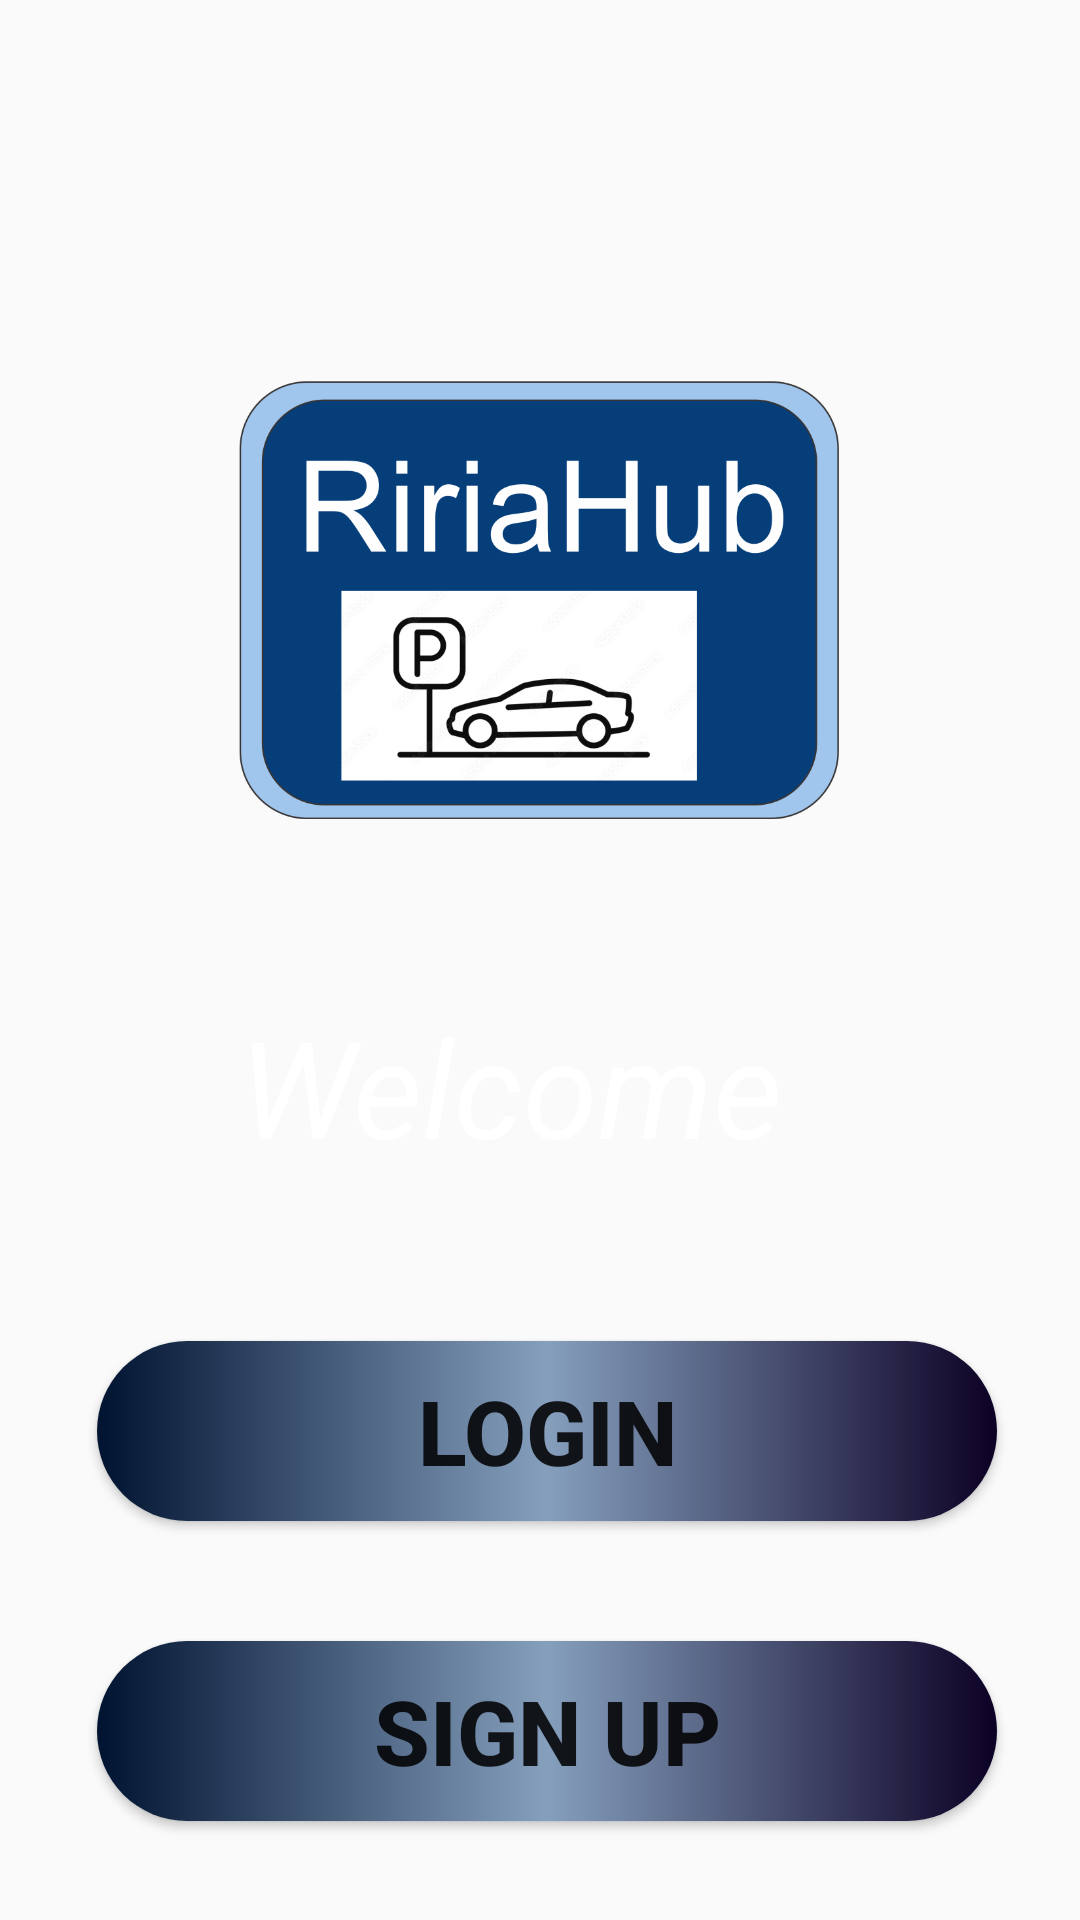

Write the Android layout XML for this screen, with the resource values it uses.
<!-- AndroidManifest.xml: application theme Theme.RiriaHub -->
<!-- res/layout/activity_main.xml -->
<?xml version="1.0" encoding="utf-8"?>
<androidx.constraintlayout.widget.ConstraintLayout xmlns:android="http://schemas.android.com/apk/res/android"
    xmlns:app="http://schemas.android.com/apk/res-auto"
    xmlns:tools="http://schemas.android.com/tools"
    android:layout_width="match_parent"
    android:background="@drawable/bg3"
    android:layout_height="match_parent"
    tools:context=".MainActivity">

    <ImageView
        android:id="@+id/imageView"
        android:layout_width="200dp"
        android:layout_height="200dp"
        android:layout_marginTop="100dp"
        app:layout_constraintBottom_toBottomOf="parent"
        app:layout_constraintEnd_toEndOf="parent"
        app:layout_constraintHorizontal_bias="0.497"
        app:layout_constraintStart_toStartOf="parent"
        app:layout_constraintTop_toTopOf="parent"
        app:layout_constraintVertical_bias="0.0"
        app:srcCompat="@drawable/logo" />

    <TextView
        android:id="@+id/textView"
        android:layout_width="220dp"
        android:layout_height="71dp"
        android:layout_marginTop="32dp"
        android:text="Welcome"
        android:textColor="@color/white"
        android:textSize="45dp"
        android:textStyle="italic"
        app:layout_constraintEnd_toEndOf="parent"
        app:layout_constraintHorizontal_bias="0.57"
        app:layout_constraintStart_toStartOf="parent"
        app:layout_constraintTop_toBottomOf="@+id/imageView" />

    <Button
        android:id="@+id/button"
        android:layout_width="300dp"
        android:layout_height="60dp"
        android:layout_marginTop="44dp"
        android:background="@drawable/btn"
        android:text="login"
        android:textStyle="bold"
        android:textSize="30dp"
        app:layout_constraintEnd_toEndOf="parent"
        app:layout_constraintHorizontal_bias="0.538"
        app:layout_constraintStart_toStartOf="parent"
        app:layout_constraintTop_toBottomOf="@+id/textView" />

    <Button
        android:id="@+id/button2"
        android:layout_width="300dp"
        android:layout_height="60dp"
        android:layout_marginTop="40dp"
        android:background="@drawable/btn"
        android:text="sign up"
        android:textStyle="bold"
        android:textSize="30dp"
        app:layout_constraintEnd_toEndOf="parent"
        app:layout_constraintHorizontal_bias="0.538"
        app:layout_constraintStart_toStartOf="parent"
        app:layout_constraintTop_toBottomOf="@+id/button" />
</androidx.constraintlayout.widget.ConstraintLayout>
<!-- resources referenced by this layout -->
<resources>
  <!-- drawable btn (drawable) -->
  <?xml version="1.0" encoding="utf-8"?>
  
  <selector xmlns:android="http://schemas.android.com/apk/res/android">
  
      <item android:state_pressed="false">
          <shape android:shape="rectangle">
              <gradient android:startColor="#001330"
                  android:centerColor="#859FBD"
                  android:endColor="#0C0125"/>
              <corners android:radius="160dp"/>
          </shape>
      </item>
  
  </selector>
  <!-- drawable logo: png bitmap (drawable, 92334 bytes) -->
  <style name="Theme.RiriaHub" parent="Base.Theme.RiriaHub" />
  <style name="Base.Theme.RiriaHub" parent="Theme.AppCompat.DayNight.NoActionBar">
          
          
      </style>
  <!-- not gathered from this repository: default colours our renderer supplied (Android Studio template values) -->
  <color name="white">#FFFFFFFF</color>
</resources>
